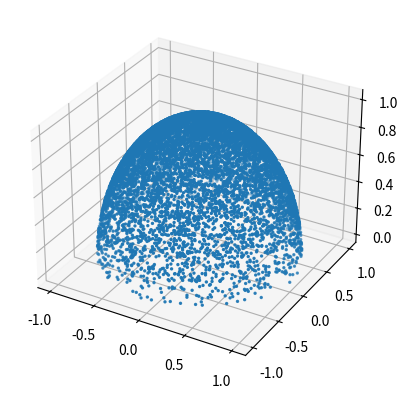
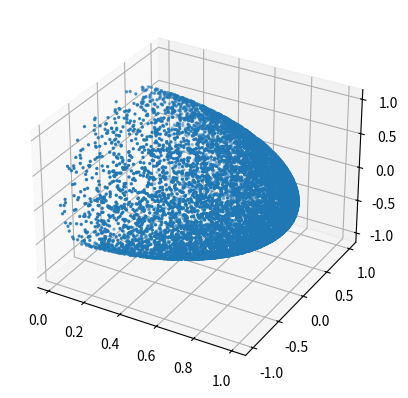

Reproduce these figures in Python, in order.
import matplotlib.pyplot as plt
import numpy as np

t = np.random.random((2,10000))
u1 = t[0]
u2 = t[1]
phi = 2 * np.pi * u1
x = np.sqrt(u2) * np.cos(phi)
y = np.sqrt(u2) * np.sin(phi)
z = np.sqrt(1.0 - u2)

fig = plt.figure()
ax = fig.add_subplot(projection='3d')
ax.scatter(x,y,z,s=2)
plt.show()
# 基底変換
EPSILON = 0.0001

normal = np.array([1,0,0])
# normal = np.array([np.random.rand(),np.random.rand(),np.random.rand()])
normal = normal / np.linalg.norm(normal)

w = normal
if abs(w[0]) < EPSILON:
    u = np.cross([1,0,0],w)
    u = u / np.linalg.norm(u)
else:
    u = np.cross([0,1,0],w)
    u = u / np.linalg.norm(u)
v = np.cross(w,u)

dirX = []
dirY = []
dirZ = []

for i in range(0,len(x)):
    dir = u * x[i] + v * y[i] + w * z[i]
    dirX.append(dir[0])
    dirY.append(dir[1])
    dirZ.append(dir[2])

fig = plt.figure()
ax = fig.add_subplot(projection='3d')
ax.scatter(dirX,dirY,dirZ,s=2)
plt.show()